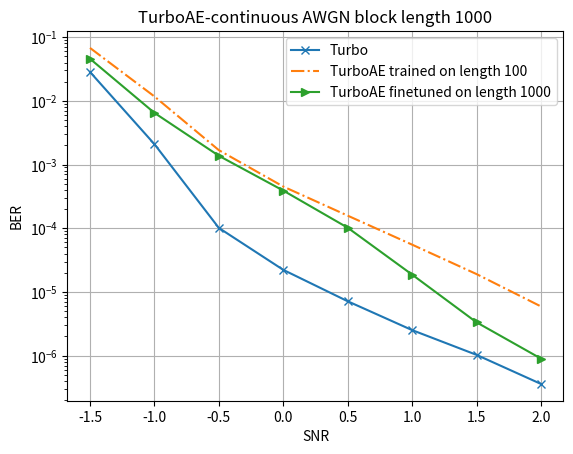

The matplotlib source for this figure:
__author__ = 'yihanjiang'


snr = [-1.5, -1.0, -0.5, 0.0, 0.5, 1.0, 1.5, 2.0]
turbolte_bl1000_i6_ber = [0.0248386, 0.0006162, 1.78e-05, 1.5e-06,
                          7e-07, 2.8e-07, 1.6e-07, 0.0]
turbolte_bl1000_i6_bler = [0.4917, 0.03049999999999997, 0.0032999999999999696, 0.0005199999999999649,
                           0.00024999999999997247, 0.0001100000000000545, 7.00000000000145e-05, 0.0]


turbo757_bl1000_i6_bler = [0.75675, 0.17534000000000005, 0.02400000000000002, 0.007589999999999986,
                           0.003149999999999986, 0.0011999999999999789, 0.0004999999999999449, 0.00017999999999995797]




dta_q2_cnn2enc_cnn5dec_enctrain0_dectrainneg15_0_ber = [0.04059150069952011, 0.007114699110388756, 0.0020126670133322477, 0.0007950664148665965, 0.00031750003108754754, 0.000124033322208561, 4.703333615907468e-05, 1.5466664990526624e-05]



import matplotlib.pylab as plt


turbo757_bl1000_i6_ber = [0.02843181, 0.00209208, 0.00010128, 2.224e-05,
                       7.15e-06, 2.52e-06, 1.03e-06, 3.6e-07]
tae_awgn_bl100_trained =  [0.06782092154026031, 0.011730937287211418, 0.0016839797608554363, 0.0004519498615991324,
                           0.00015781000547576696, 5.535000309464522e-05, 1.909998718474526e-05, 5.929997314524371e-06,
                           1.7699990166875068e-06, 5.400001441557833e-07, 7.999999951380232e-08, 9.99999993922529e-09]


dta_cont_cnn2enc_cnn5dec_enctrain0_dectrainneg15_0_ber = [0.045811861753463745, 0.006480833049863577, 0.0013740999856963754, 0.0003905331879854202,
                                                          1.021e-04, 1.873333040857688e-05, 3.3399987185257487e-06, 8.99999645803473e-07]


plt.figure(1)
plt.title('TurboAE-continuous AWGN block length 1000')
plt.yscale('log')
plt.xlabel('SNR')
plt.ylabel('BER')

p1, = plt.plot(snr, turbo757_bl1000_i6_ber,'-x', label = 'Turbo')
p2, = plt.plot(snr, tae_awgn_bl100_trained[:8], '-.', label = 'TurboAE trained on length 100')
p3, = plt.plot(snr, dta_cont_cnn2enc_cnn5dec_enctrain0_dectrainneg15_0_ber, '->', label = 'TurboAE finetuned on length 1000')

plt.legend(handles =[p1,  p2, p3])


plt.grid()

plt.show()